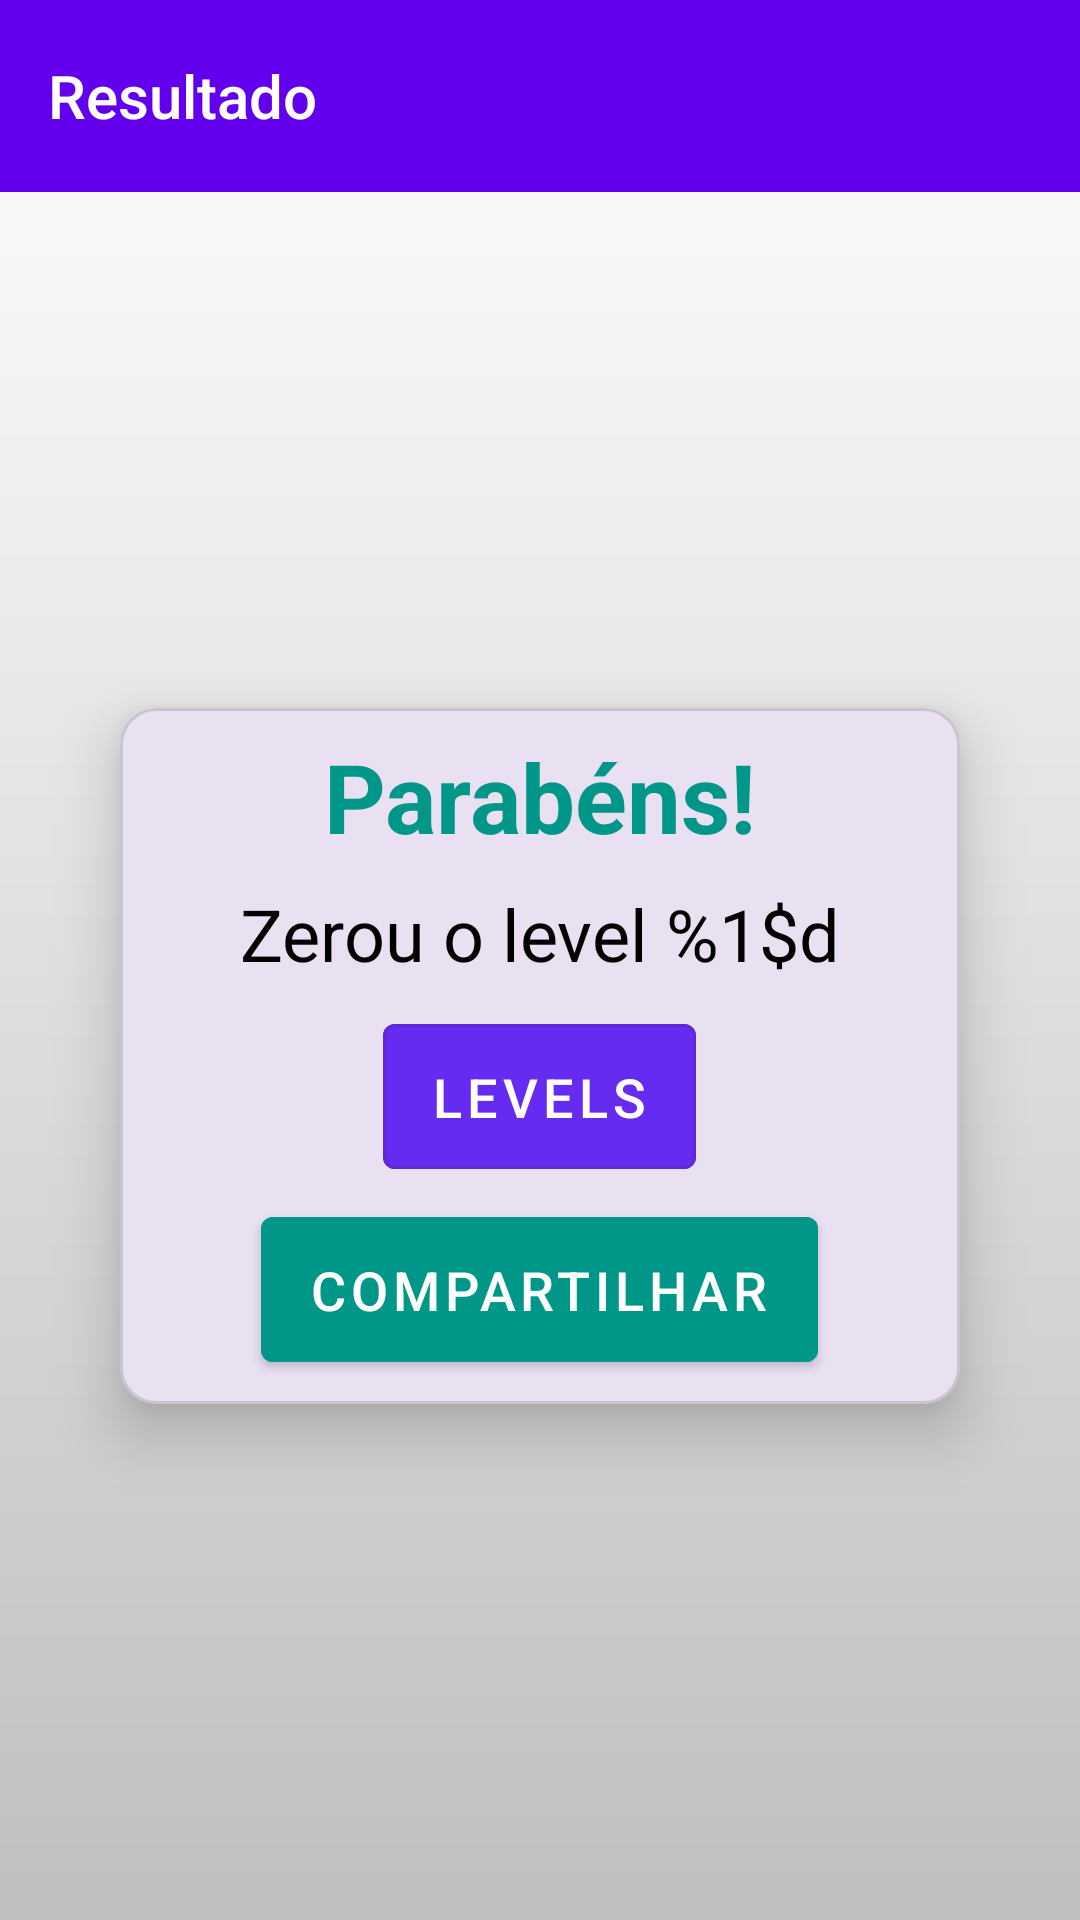

This screen was rendered from an Android layout file. Write that file and the resources it references.
<!-- AndroidManifest.xml: application theme Theme.MVVMQuizJogador -->
<!-- res/layout/activity_result.xml -->
<?xml version="1.0" encoding="utf-8"?>
<androidx.constraintlayout.widget.ConstraintLayout xmlns:android="http://schemas.android.com/apk/res/android"
    xmlns:app="http://schemas.android.com/apk/res-auto"
    xmlns:tools="http://schemas.android.com/tools"
    android:id="@+id/main"
    android:layout_width="match_parent"
    android:layout_height="match_parent"
    android:background="@drawable/bg_result"
    tools:context=".view.ResultActivity">

    
    <com.google.android.material.appbar.MaterialToolbar
        android:id="@+id/toolbar_levels"
        style="@style/Widget.MyApp.Toolbar"
        android:layout_width="0dp"
        android:layout_height="?attr/actionBarSize"
        android:background="@color/toolbar_color"
        app:layout_constraintEnd_toEndOf="parent"
        app:layout_constraintStart_toStartOf="parent"
        app:layout_constraintTop_toTopOf="parent"
        app:navigationIcon="@drawable/ic_arrow_back"
        app:navigationIconTint="@color/white"
        app:title="@string/toolbar_title_result"
        app:titleTextAppearance="@style/TextAppearance.MyApp.Toolbar.Title"
        app:titleTextColor="@android:color/white" />


    
    <com.google.android.material.card.MaterialCardView
        android:id="@+id/materialCard"
        android:layout_width="0dp"
        android:layout_height="wrap_content"
        android:layout_marginStart="@dimen/margin_start_card_result"
        android:layout_marginEnd="@dimen/margin_end_card_result"
        app:cardCornerRadius="12dp"
        app:cardElevation="12dp"
        app:layout_constraintBottom_toTopOf="@id/frameBanner"
        app:layout_constraintEnd_toEndOf="parent"
        app:layout_constraintStart_toStartOf="parent"
        app:layout_constraintTop_toBottomOf="@id/toolbar_levels"
        app:layout_constraintVertical_bias="0.5">

        <LinearLayout
            android:layout_width="match_parent"
            android:layout_height="wrap_content"
            android:gravity="center_horizontal"
            android:orientation="vertical"
            android:padding="8dp">

            <TextView
                android:id="@+id/textviewCongrats"
                android:layout_width="wrap_content"
                android:layout_height="wrap_content"
                android:text="@string/text_congratulations"
                android:textColor="@color/button_dica"
                android:textSize="@dimen/text_size_congrats_result"
                android:textStyle="bold" />

            <TextView
                android:id="@+id/textviewFinishedLevel"
                android:layout_width="wrap_content"
                android:layout_height="wrap_content"
                android:layout_marginTop="8dp"
                android:text="@string/label_text_result"
                android:textColor="@color/black"
                android:textSize="@dimen/text_size_finished_result" />

            
            <com.google.android.material.button.MaterialButton
                android:id="@+id/btnBackToLevels"
                style="@style/Widget.MaterialComponents.Button.OutlinedButton"
                android:layout_width="wrap_content"
                android:layout_height="wrap_content"
                android:layout_marginTop="@dimen/margin_top_button_result"
                android:backgroundTint="@color/button_option"
                android:paddingVertical="@dimen/padding_vertical_button_level_result"
                android:text="@string/btn_levels"
                android:textColor="@color/white"
                android:textSize="@dimen/text_size_buttons_result" />

            
            <com.google.android.material.button.MaterialButton
                android:id="@+id/btnShare"
                style="@style/Widget.MaterialComponents.Button"
                android:layout_width="wrap_content"
                android:layout_height="wrap_content"
                android:layout_marginTop="@dimen/margin_top_button_share"
                android:backgroundTint="@color/button_dica"
                android:paddingVertical="@dimen/padding_vertical_button_level_result"
                android:text="@string/btn_share"
                android:textSize="@dimen/text_size_buttons_result" />

        </LinearLayout>

    </com.google.android.material.card.MaterialCardView>

    
    <FrameLayout
        android:id="@+id/frameBanner"
        android:layout_width="0dp"
        android:layout_height="wrap_content"
        app:layout_constraintBottom_toBottomOf="parent"
        app:layout_constraintEnd_toEndOf="parent"
        app:layout_constraintStart_toStartOf="parent" />

</androidx.constraintlayout.widget.ConstraintLayout>
<!-- resources referenced by this layout -->
<resources>
  <color name="black">#FF000000</color>
  <color name="button_dica">#009688</color>
  <color name="button_option">#662BF0</color>
  <color name="toolbar_color">#6200EE</color>
  <color name="white">#FFFFFFFF</color>
  <dimen name="margin_end_card_result">40dp</dimen>
  <dimen name="margin_start_card_result">40dp</dimen>
  <dimen name="margin_top_button_result">8dp</dimen>
  <dimen name="margin_top_button_share">4dp</dimen>
  <dimen name="padding_vertical_button_level_result">12dp</dimen>
  <dimen name="text_size_buttons_result">18sp</dimen>
  <dimen name="text_size_congrats_result">32sp</dimen>
  <dimen name="text_size_finished_result">24sp</dimen>
  <!-- drawable bg_result (drawable) -->
  <?xml version="1.0" encoding="utf-8"?>
  <shape xmlns:android="http://schemas.android.com/apk/res/android">
      <gradient
          android:startColor="@color/white"
          android:endColor="@color/light_gray"
          android:angle="270"/>
  </shape>
  <string name="btn_levels">Levels</string>
  <string name="btn_share">Compartilhar</string>
  <string name="label_text_result">Zerou o level %1$d</string>
  <string name="text_congratulations">Parabéns!</string>
  <string name="toolbar_title_result">Resultado</string>
  <style name="TextAppearance.MyApp.Toolbar.Title" parent="TextAppearance.Widget.AppCompat.Toolbar.Title">
          <item name="android:textSize">@dimen/toolbar_title_text_size</item>
      </style>
  <style name="Widget.MyApp.Toolbar" parent="Widget.MaterialComponents.Toolbar">
          
          <item name="titleTextAppearance">@style/TextAppearance.MyApp.Toolbar.Title</item>
      </style>
  <style name="Theme.MVVMQuizJogador" parent="Base.Theme.MVVMQuizJogador" />
  <color name="light_gray">#BFBFBF</color>
  <dimen name="toolbar_title_text_size">20sp</dimen>
  <style name="Base.Theme.MVVMQuizJogador" parent="Theme.Material3.DayNight.NoActionBar">
          
          
      </style>
</resources>
